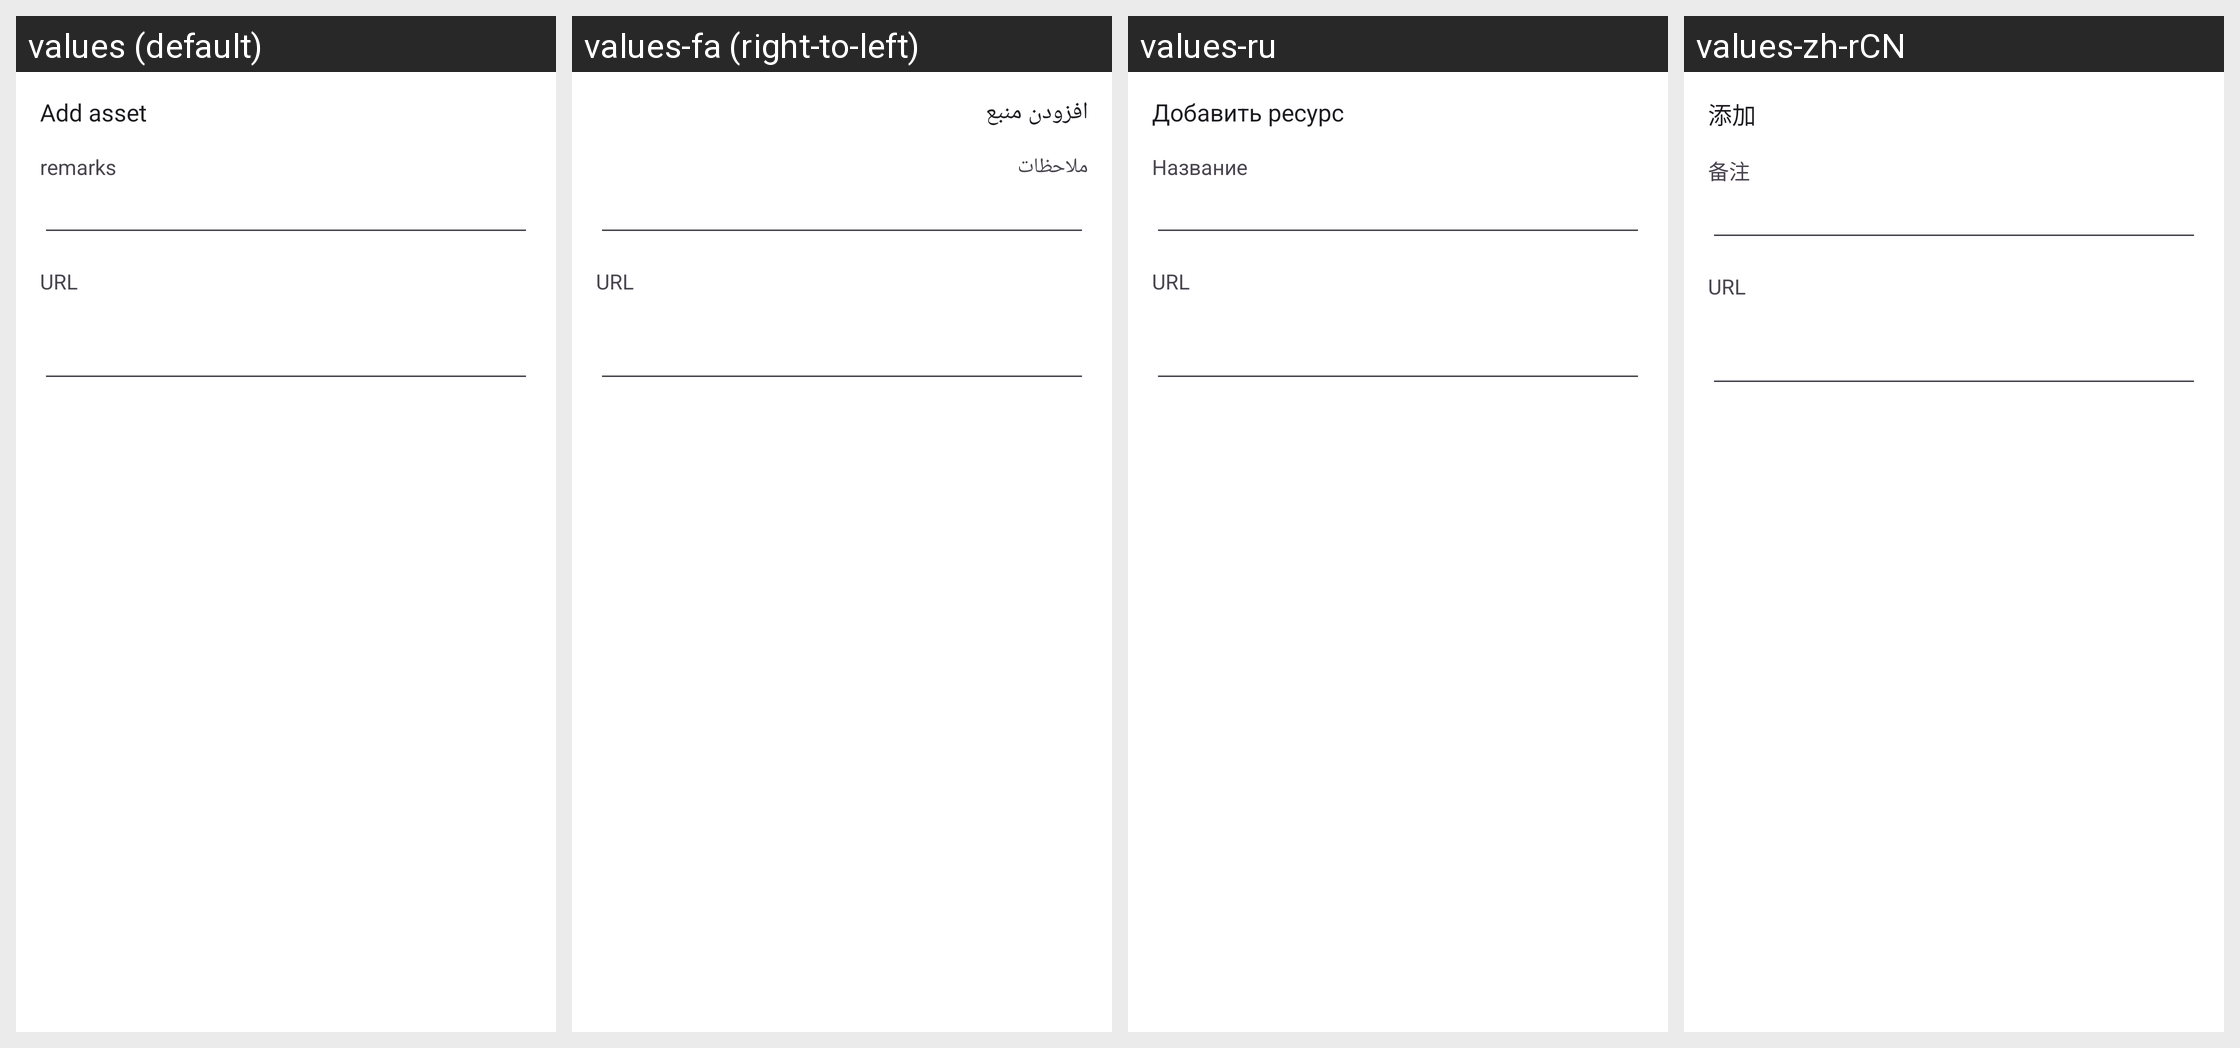

Translations of the strings shown on this Android screen, per locale in the grid:
Android screen res/layout/activity_user_asset_url.xml rendered under 4 locales, left to right: values (default), values-fa (right-to-left), values-ru, values-zh-rCN. Device: Nexus 5 (rendered at 1080×1920; each locale shown at half size, 540×960, under a caption strip naming it); theme AppThemeDayNight.NoActionBar.
Other locales in the repository, not shown: values-ar, values-bn, values-bqi-rIR, values-vi, values-zh-rTW.
Strings drawn on this screen, with the default value and each locale's value (text and hints the layout hard-codes, and strings that could not be matched under every locale, appear in the picture but are not listed):

menu_item_add_asset
  values: Add asset
  values-fa: افزودن منبع
  values-ru: Добавить ресурс
  values-zh-rCN: 添加

sub_setting_remarks
  values: remarks
  values-fa: ملاحظات
  values-ru: Название
  values-zh-rCN: 备注

title_url
  values: URL
  values-fa: URL
  values-ru: URL
  values-zh-rCN: URL
